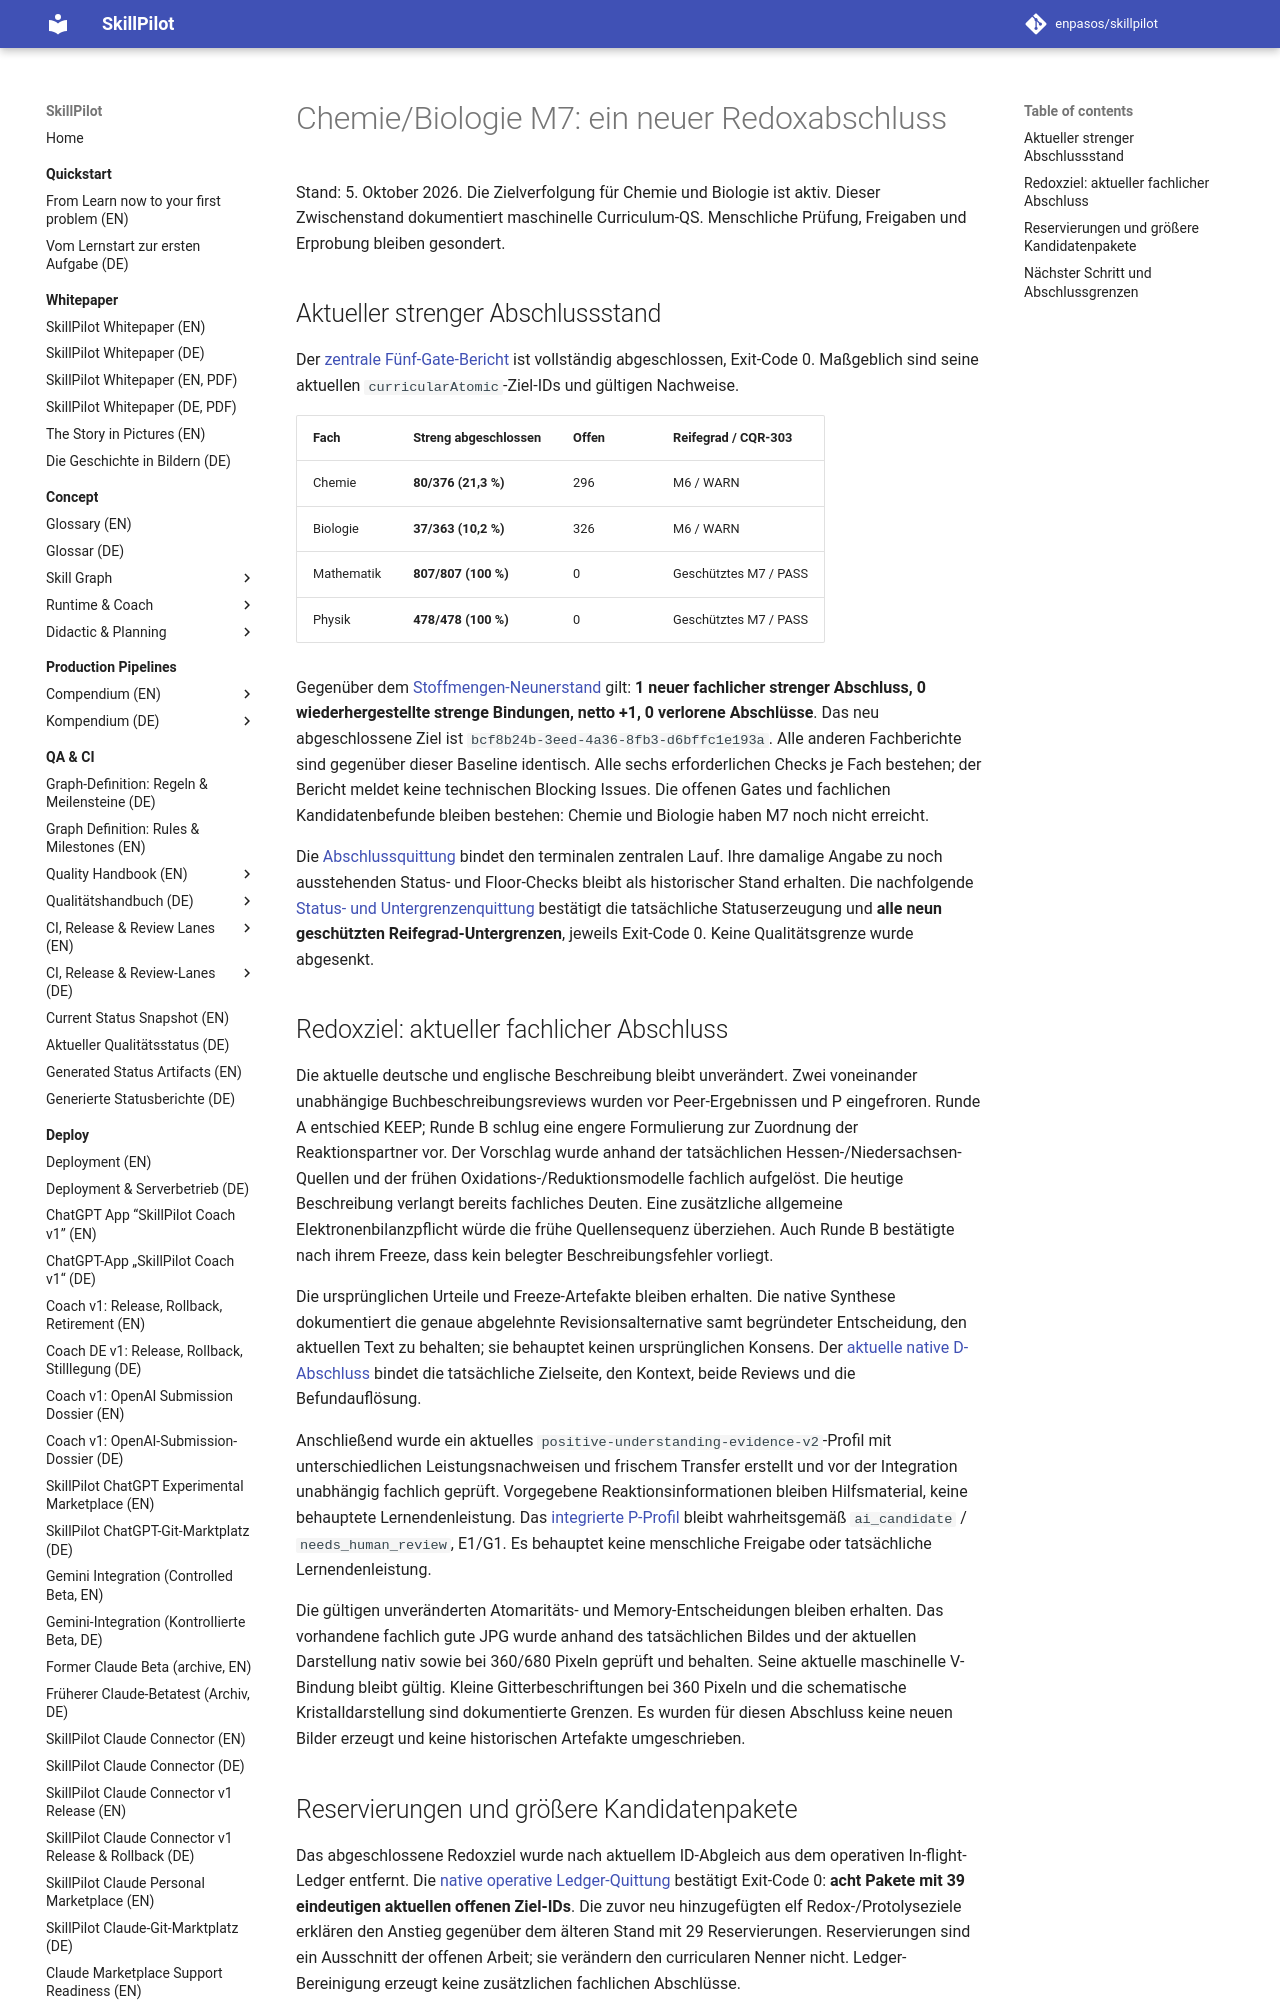

repository: enpasos/skillpilot · page: qa-ci/chemie-biologie-m7-redox-one-checkpoint-2026-10-05/index.html · generator: mkdocs

# Chemie/Biologie M7: ein neuer Redoxabschluss

Stand: 5. Oktober 2026. Die Zielverfolgung für Chemie und Biologie ist aktiv. Dieser Zwischenstand dokumentiert maschinelle Curriculum-QS. Menschliche Prüfung, Freigaben und Erprobung bleiben gesondert.

## Aktueller strenger Abschlussstand

Der [zentrale Fünf-Gate-Bericht](https://github.com/enpasos/skillpilot/blob/main/curricula/DE/Gymnasium/quality/goal-evidence/2026-10-05/chemie-redox-one-current-integration-v1/central-one-new-complete.report.json) ist vollständig abgeschlossen, Exit-Code 0. Maßgeblich sind seine aktuellen `curricularAtomic`-Ziel-IDs und gültigen Nachweise.

| Fach | Streng abgeschlossen | Offen | Reifegrad / CQR-303 |
| --- | --- | --- | --- |
| Chemie | **80/376 (21,3 %)** | 296 | M6 / WARN |
| Biologie | **37/363 (10,2 %)** | 326 | M6 / WARN |
| Mathematik | **807/807 (100 %)** | 0 | Geschütztes M7 / PASS |
| Physik | **478/478 (100 %)** | 0 | Geschütztes M7 / PASS |

Gegenüber dem [Stoffmengen-Neunerstand](chemie-biologie-m7-stoffmenge-nine-checkpoint-2026-10-05.md) gilt: **1 neuer fachlicher strenger Abschluss, 0 wiederhergestellte strenge Bindungen, netto +1, 0 verlorene Abschlüsse**. Das neu abgeschlossene Ziel ist `bcf8b24b-3eed-4a36-8fb3-d6bffc1e193a`. Alle anderen Fachberichte sind gegenüber dieser Baseline identisch. Alle sechs erforderlichen Checks je Fach bestehen; der Bericht meldet keine technischen Blocking Issues. Die offenen Gates und fachlichen Kandidatenbefunde bleiben bestehen: Chemie und Biologie haben M7 noch nicht erreicht.

Die [Abschlussquittung](https://github.com/enpasos/skillpilot/blob/main/curricula/DE/Gymnasium/quality/goal-evidence/2026-10-05/chemie-redox-one-current-integration-v1/strict-one-new-closure.actual.receipt.json) bindet den terminalen zentralen Lauf. Ihre damalige Angabe zu noch ausstehenden Status- und Floor-Checks bleibt als historischer Stand erhalten. Die nachfolgende [Status- und Untergrenzenquittung](https://github.com/enpasos/skillpilot/blob/main/curricula/DE/Gymnasium/quality/goal-evidence/2026-10-05/chemie-redox-one-current-integration-v1/status-and-nine-maturity-floors.terminal.receipt.json) bestätigt die tatsächliche Statuserzeugung und **alle neun geschützten Reifegrad-Untergrenzen**, jeweils Exit-Code 0. Keine Qualitätsgrenze wurde abgesenkt.

## Redoxziel: aktueller fachlicher Abschluss

Die aktuelle deutsche und englische Beschreibung bleibt unverändert. Zwei voneinander unabhängige Buchbeschreibungsreviews wurden vor Peer-Ergebnissen und P eingefroren. Runde A entschied KEEP; Runde B schlug eine engere Formulierung zur Zuordnung der Reaktionspartner vor. Der Vorschlag wurde anhand der tatsächlichen Hessen-/Niedersachsen-Quellen und der frühen Oxidations-/Reduktionsmodelle fachlich aufgelöst. Die heutige Beschreibung verlangt bereits fachliches Deuten. Eine zusätzliche allgemeine Elektronenbilanzpflicht würde die frühe Quellensequenz überziehen. Auch Runde B bestätigte nach ihrem Freeze, dass kein belegter Beschreibungsfehler vorliegt.

Die ursprünglichen Urteile und Freeze-Artefakte bleiben erhalten. Die native Synthese dokumentiert die genaue abgelehnte Revisionsalternative samt begründeter Entscheidung, den aktuellen Text zu behalten; sie behauptet keinen ursprünglichen Konsens. Der [aktuelle native D-Abschluss](https://github.com/enpasos/skillpilot/blob/main/curricula/DE/Gymnasium/quality/goal-description-review/chemie/rollout-v1/2026-10-05/batch-009-open-redox-one-current-v2/resolution-index.json) bindet die tatsächliche Zielseite, den Kontext, beide Reviews und die Befundauflösung.

Anschließend wurde ein aktuelles `positive-understanding-evidence-v2`-Profil mit unterschiedlichen Leistungsnachweisen und frischem Transfer erstellt und vor der Integration unabhängig fachlich geprüft. Vorgegebene Reaktionsinformationen bleiben Hilfsmaterial, keine behauptete Lernendenleistung. Das [integrierte P-Profil](https://github.com/enpasos/skillpilot/blob/main/curricula/DE/Gymnasium/quality/goal-evidence/2026-10-05/chemie-redox-one-current-reviewed-p-v1/positive-evidence.review.jsonl) bleibt wahrheitsgemäß `ai_candidate` / `needs_human_review`, E1/G1. Es behauptet keine menschliche Freigabe oder tatsächliche Lernendenleistung.

Die gültigen unveränderten Atomaritäts- und Memory-Entscheidungen bleiben erhalten. Das vorhandene fachlich gute JPG wurde anhand des tatsächlichen Bildes und der aktuellen Darstellung nativ sowie bei 360/680 Pixeln geprüft und behalten. Seine aktuelle maschinelle V-Bindung bleibt gültig. Kleine Gitterbeschriftungen bei 360 Pixeln und die schematische Kristalldarstellung sind dokumentierte Grenzen. Es wurden für diesen Abschluss keine neuen Bilder erzeugt und keine historischen Artefakte umgeschrieben.
